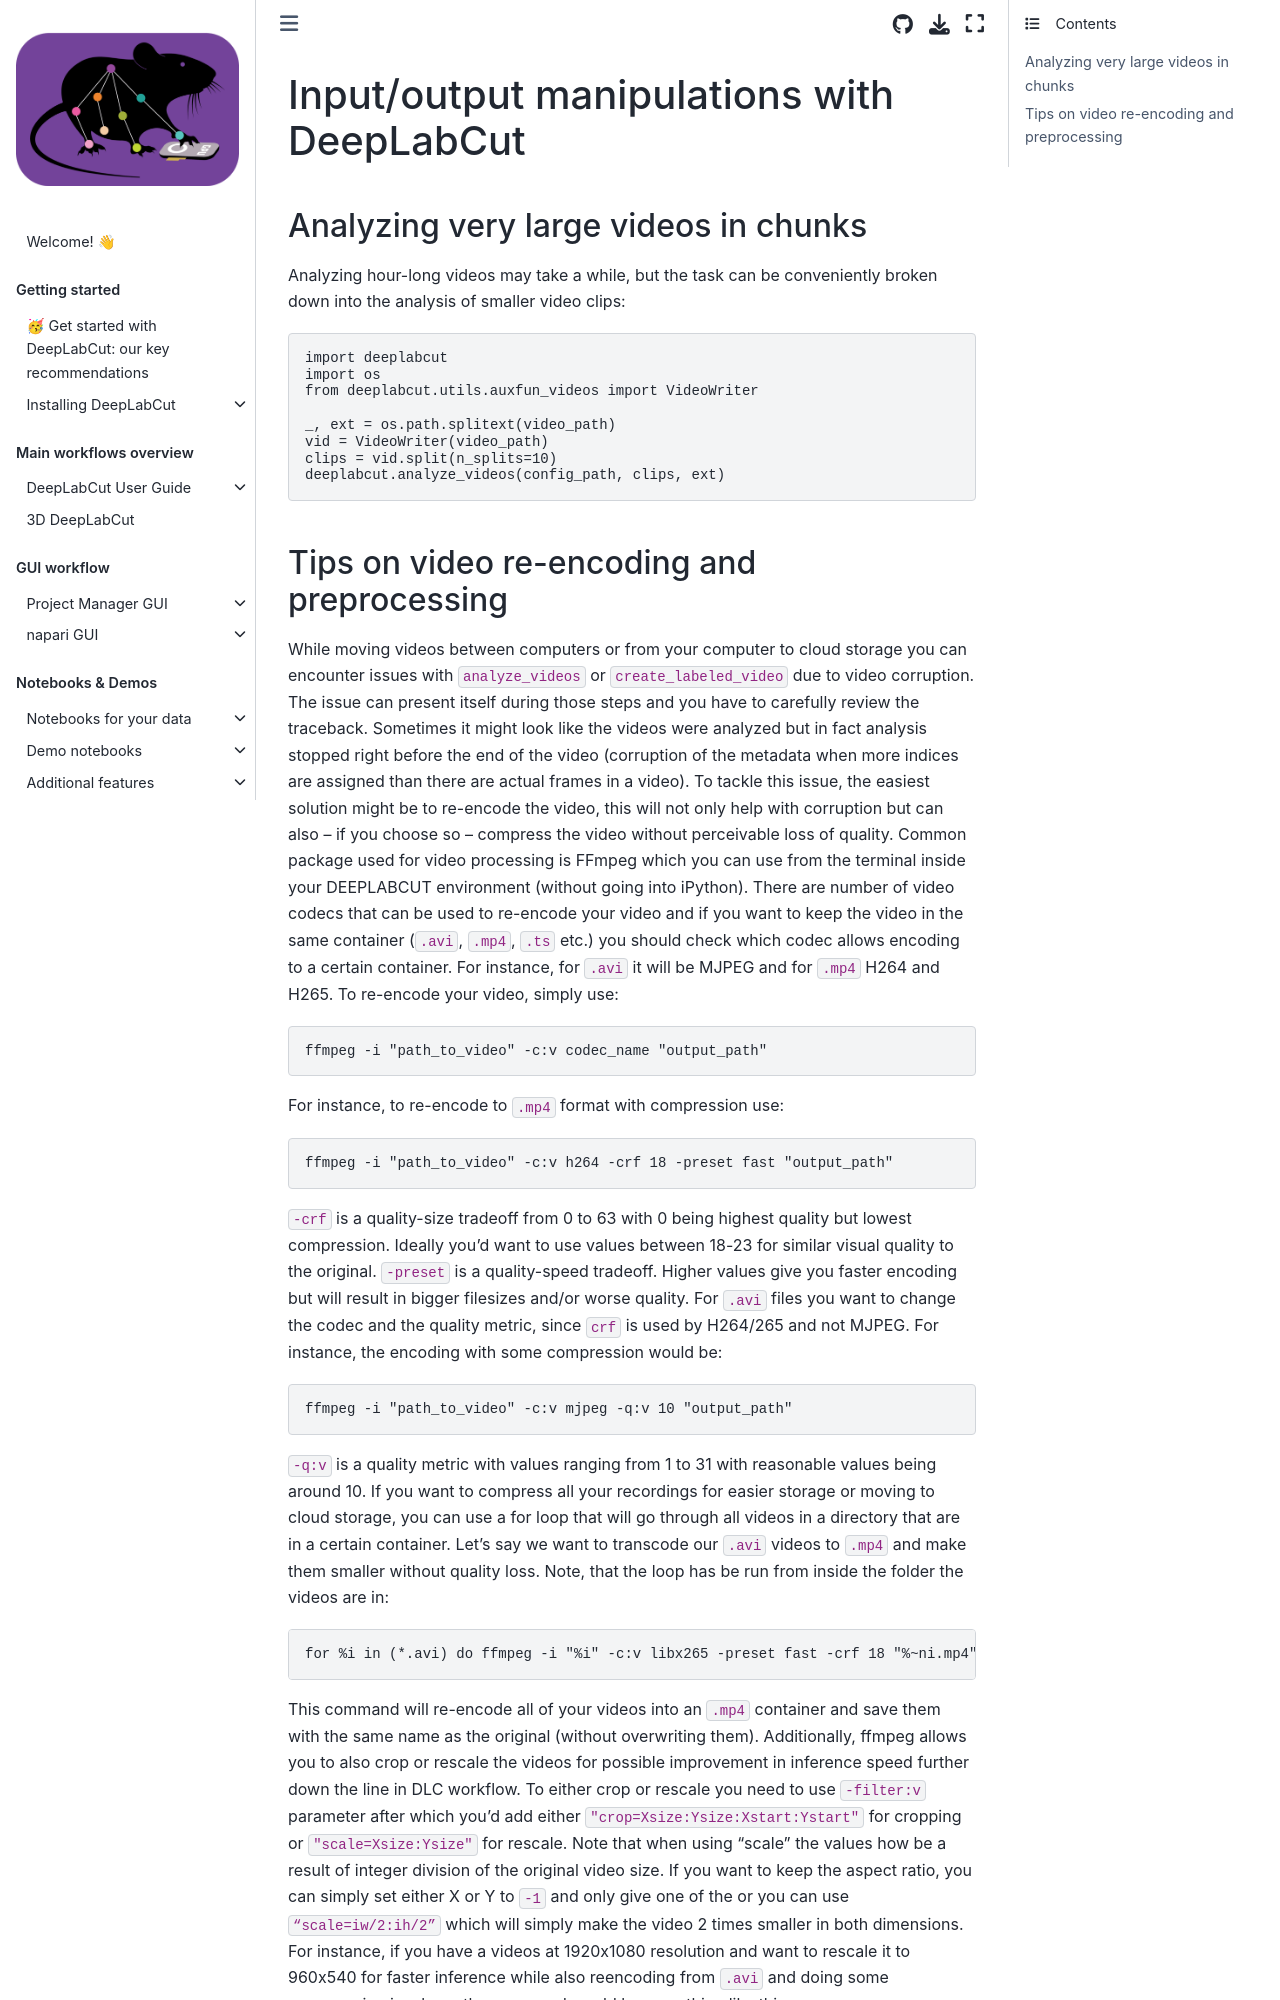

repository: DeepLabCut/DeepLabCut · page: docs/recipes/io.html · generator: jekyll

---
deeplabcut:
  last_content_updated: '2022-04-11'
  last_metadata_updated: '2026-03-06'
  ignore: false
---

# Input/output manipulations with DeepLabCut

## Analyzing very large videos in chunks

Analyzing hour-long videos may take a while, but the task can be
conveniently broken down into the analysis of smaller video clips:

```python
import deeplabcut
import os
from deeplabcut.utils.auxfun_videos import VideoWriter

_, ext = os.path.splitext(video_path)
vid = VideoWriter(video_path)
clips = vid.split(n_splits=10)
deeplabcut.analyze_videos(config_path, clips, ext)
```
